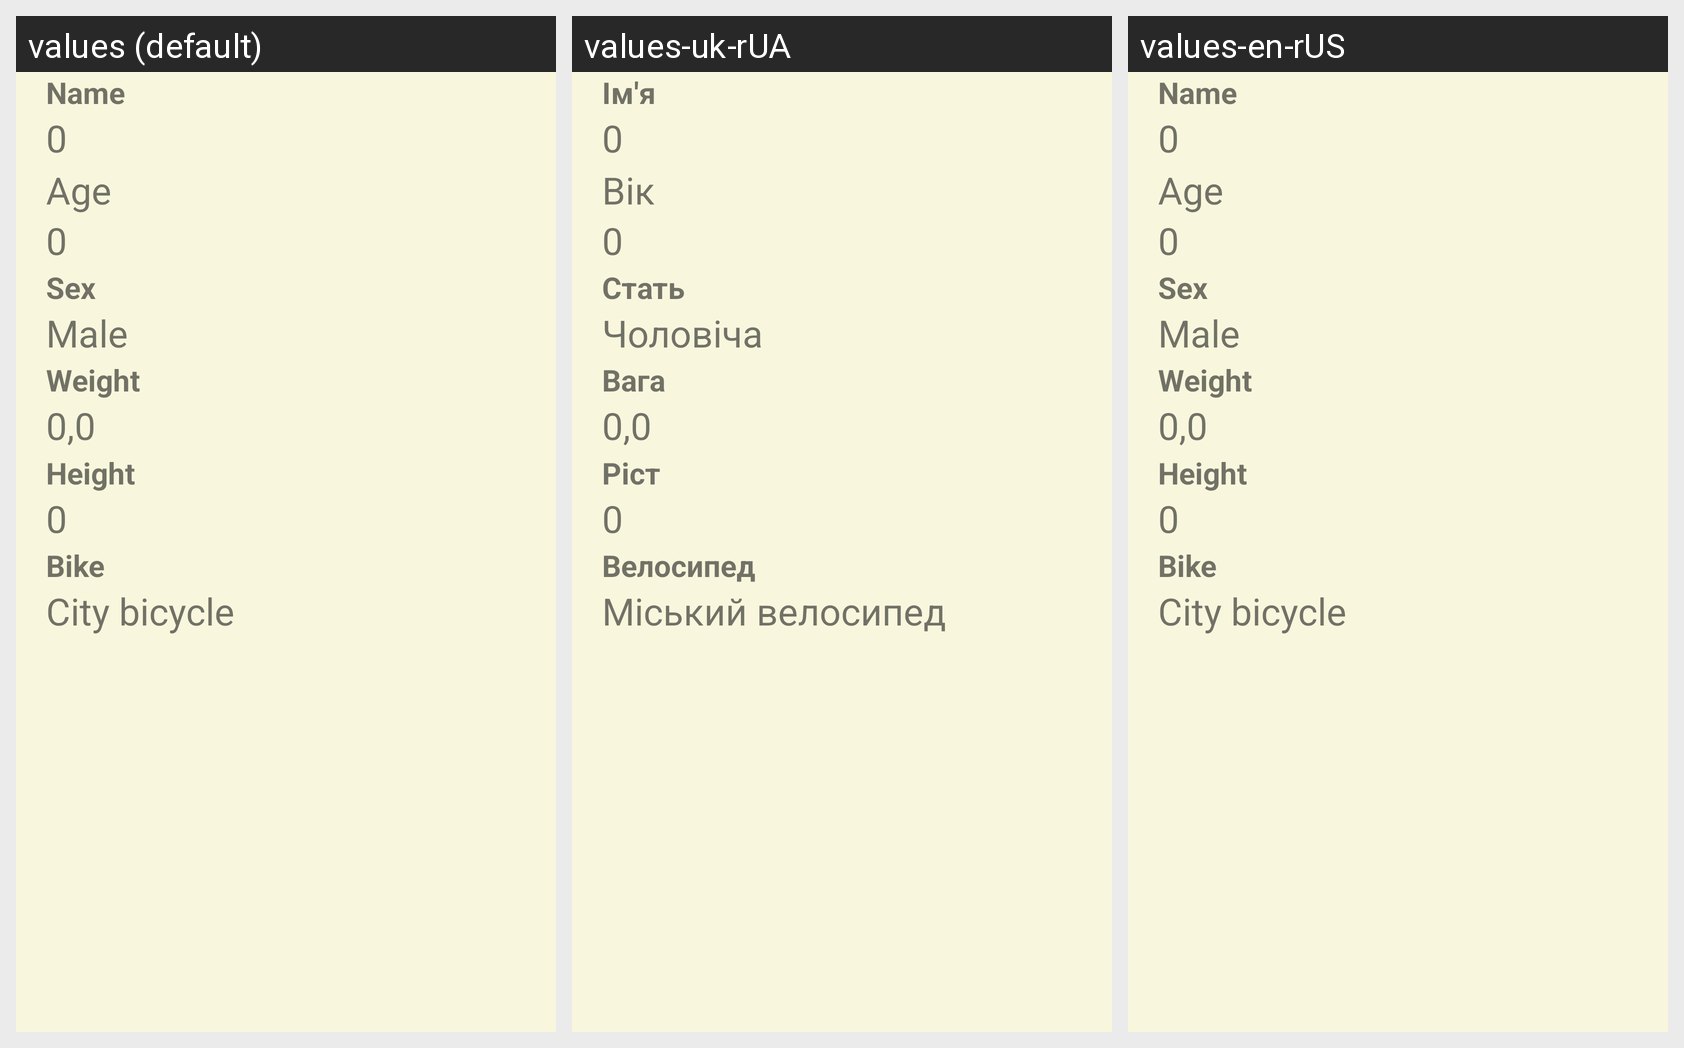

Here is an Android app screen in its default locale and in the app's own translations. Write out the translated-string differences for the strings that appear on this screen.
Android screen res/layout/fragment_profile.xml rendered under 3 locales, left to right: values (default), values-uk-rUA, values-en-rUS. Device: Nexus 5 (rendered at 1080×1920; each locale shown at half size, 540×960, under a caption strip naming it); theme AppTheme.
Strings drawn on this screen, with the default value and each locale's value (text and hints the layout hard-codes, and strings that could not be matched under every locale, appear in the picture but are not listed):

name
  values: Name
  values-uk-rUA: Ім'я
  values-en-rUS: Name

age
  values: Age
  values-uk-rUA: Вік
  values-en-rUS: Age

sex
  values: Sex
  values-uk-rUA: Стать
  values-en-rUS: Sex

male
  values: Male
  values-uk-rUA: Чоловіча
  values-en-rUS: Male

weight
  values: Weight
  values-uk-rUA: Вага
  values-en-rUS: Weight

height
  values: Height
  values-uk-rUA: Ріст
  values-en-rUS: Height

bike
  values: Bike
  values-uk-rUA: Велосипед
  values-en-rUS: Bike

city_bicycle
  values: City bicycle
  values-uk-rUA: Міський велосипед
  values-en-rUS: City bicycle
